Run: headless pygame with SDL's dummy video driver; simulated clock (each Clock.tick advances the game by its frame time, no real sleeping); random seed 0; keys injected as events and as key.get_pressed() state; no mouse input.
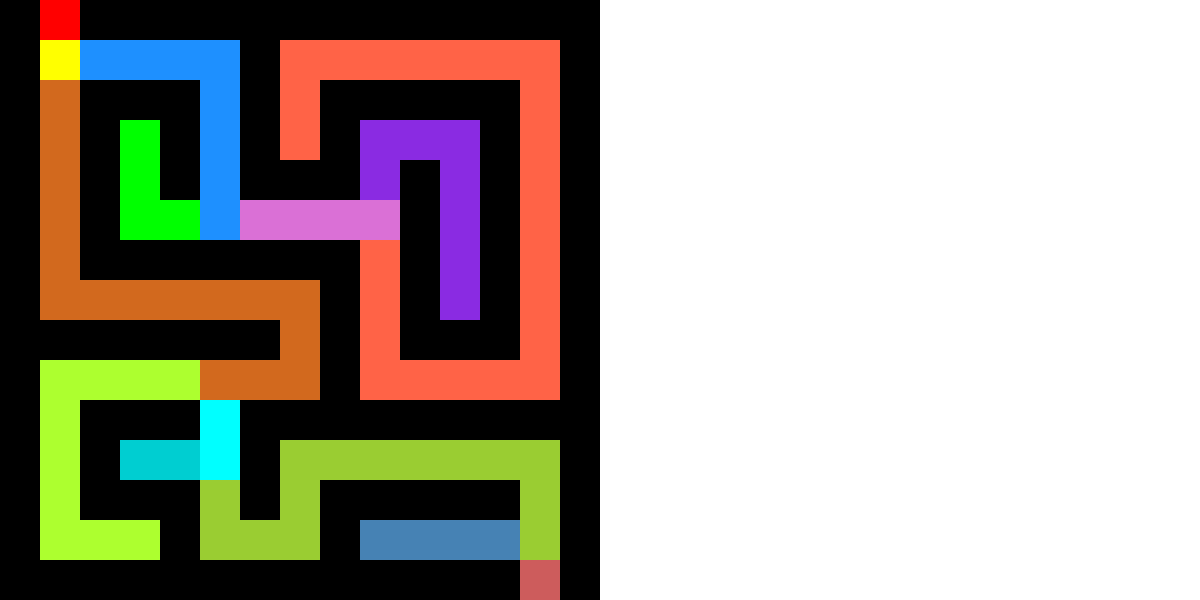
Frame 1 of 4 · flips 1–60 · no input
Frame 2 of 4 · flips 61–180 · tapped SPACE, RETURN · held RIGHT (→), D · screen unchanged from frame 1, image omitted
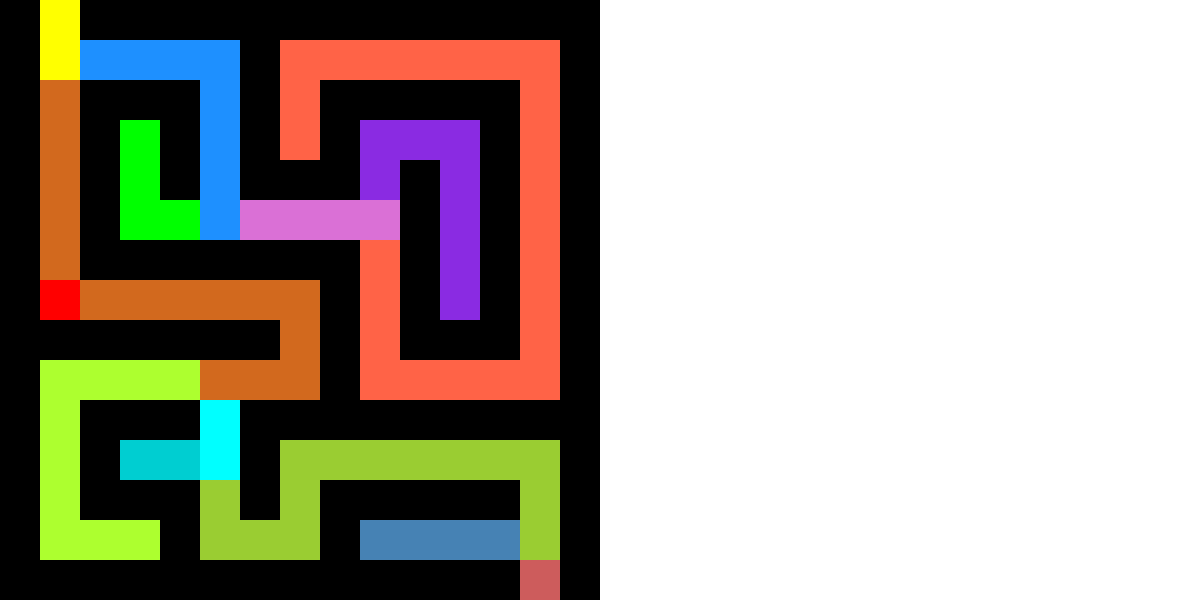
Frame 3 of 4 · flips 181–300 · held DOWN (↓), S
Frame 4 of 4 · flips 301–420 · held LEFT (←), A, UP (↑), W · screen same as frame 1, image omitted

The pygame program that drew these frames:

import pygame
import sys
from dataclasses import dataclass, field
from typing import List, Optional

@dataclass
class Node:
    xpos: int
    ypos: int
    # left_domain: int
    # right_domain: int
    # dir_to: Optional[str]  # Direction moved to reach this node
    # parent: Optional["Node"] = None
    color: tuple[int, int, int]
    children: List["Node"] = field(default_factory=list)

@dataclass
class Tile:
    xpos: int
    ypos: int
    color: tuple[int, int, int]
    # tree_node: Node



pygame.init()

# Constants
WINDOW_WIDTH = 1200  # Increased width to fit tree
WINDOW_HEIGHT = 600
GRID_SIZE = 15     # Number of rows and columns in the maze
CELL_SIZE = WINDOW_HEIGHT // GRID_SIZE  # Size of each cell
TREE_X_OFFSET = (WINDOW_HEIGHT+WINDOW_WIDTH)//2  # Offset for tree visualization
TREE_NODE_RADIUS = 10;

WHITE = (255, 255, 255)
BLACK = (0, 0, 0)
RED = (255, 0, 0)
BLUE = (0, 0, 255)  # Up move
GREEN = (0, 255, 0)  # Down move
YELLOW = (255, 255, 0)  # Left move
PURPLE = (128, 0, 128)  # Right move

COLORS = {
    (0, 255, 0),      # Green
    (0, 0, 255),      # Blue
    (255, 255, 0),    # Yellow
    (255, 165, 0),    # Orange
    (128, 0, 128),    # Purple
    (0, 255, 255),    # Cyan
    (255, 0, 255),    # Magenta
    (173, 255, 47),   # Green Yellow
    (255, 105, 180),  # Hot Pink
    (75, 0, 130),     # Indigo
    (0, 128, 128),    # Teal
    (255, 20, 147),   # Deep Pink
    (138, 43, 226),   # Blue Violet
    (34, 139, 34),    # Forest Green
    (255, 140, 0),    # Dark Orange
    (186, 85, 211),   # Medium Orchid
    (70, 130, 180),   # Steel Blue
    (240, 128, 128),  # Light Coral
    (154, 205, 50),   # Yellow Green
    (199, 21, 133),   # Medium Violet Red
    (218, 112, 214),  # Orchid
    (0, 206, 209),    # Dark Turquoise
    (205, 92, 92),    # Indian Red
    (30, 144, 255),   # Dodger Blue
    (127, 255, 0),    # Chartreuse
    (233, 150, 122),  # Dark Salmon
    (139, 69, 19),    # Saddle Brown
    (210, 105, 30),   # Chocolate
    (255, 99, 71)     # Tomato
}

used_colors = set()

def get_unique_color():
    global COLORS
    if not COLORS:
        raise ValueError("No more unique colors available!")
    color = COLORS.pop()  # Remove and return a random color
    used_colors.add(color)
    return color


# Maze array (1s are walls, 0s are paths)
maze = [
    [1, 0, 1, 1, 1, 1, 1, 1, 1, 1, 1, 1, 1, 1, 1],
    [1, 0, 0, 0, 0, 0, 1, 0, 0, 0, 0, 0, 0, 0, 1],
    [1, 0, 1, 1, 1, 0, 1, 0, 1, 1, 1, 1, 1, 0, 1],
    [1, 0, 1, 0, 1, 0, 1, 0, 1, 0, 0, 0, 1, 0, 1],
    [1, 0, 1, 0, 1, 0, 1, 1, 1, 0, 1, 0, 1, 0, 1],
    [1, 0, 1, 0, 0, 0, 0, 0, 0, 0, 1, 0, 1, 0, 1],
    [1, 0, 1, 1, 1, 1, 1, 1, 1, 0, 1, 0, 1, 0, 1],
    [1, 0, 0, 0, 0, 0, 0, 0, 1, 0, 1, 0, 1, 0, 1],
    [1, 1, 1, 1, 1, 1, 1, 0, 1, 0, 1, 1, 1, 0, 1],
    [1, 0, 0, 0, 0, 0, 0, 0, 1, 0, 0, 0, 0, 0, 1],
    [1, 0, 1, 1, 1, 0, 1, 1, 1, 1, 1, 1, 1, 1, 1],
    [1, 0, 1, 0, 0, 0, 1, 0, 0, 0, 0, 0, 0, 0, 1],
    [1, 0, 1, 1, 1, 0, 1, 0, 1, 1, 1, 1, 1, 0, 1],
    [1, 0, 0, 0, 1, 0, 0, 0, 1, 0, 0, 0, 0, 0, 1],
    [1, 1, 1, 1, 1, 1, 1, 1, 1, 1, 1, 1, 1, 0, 1]
]

tile_map ={} #is a dictionary that goes from a location to a tile, with it's color and corresponding tree node
node_map = {} #is a dictionary that goes from a location to a node

# initiate preprocessing:
# create the tree according to the graph, 
#  have a matrix of pointers in the shape of the maze to the nodes corresponding to the tree
# color the maze with corresponding colors to the tree
# generate the tree using the maze, with a different type of node for branching and non-branching locations in the maze.


# count number of neighbors for each location in the maze
neighbor_count = [[0 for _ in range(GRID_SIZE)] for _ in range(GRID_SIZE)]
for i in range(GRID_SIZE):
    for j in range(GRID_SIZE):
        if maze[i][j] == 0:
            # we have a valid empty space we check its top neighbor
            if i > 0 and maze[i-1][ j] == 0:
                neighbor_count[i][ j] += 1
            # now left neighbor
            if j > 0 and maze[i][ j-1] == 0:
                neighbor_count[i][ j] +=1
            # now below neighbor
            if i < GRID_SIZE - 1 and maze[i+1][ j] == 0:
                neighbor_count[i][ j] += 1
            #now right neighbor
            if j < GRID_SIZE -1 and maze[i][ j+1] == 0:
                neighbor_count[i][ j] +=1


#printing neighbor_count out

for row in neighbor_count:
    print(row)


#starting position
player_pos = [0, 1]  
# root_pos = TREE_X_OFFSET
# root = Node(xpos=root_pos, ypos=TREE_NODE_RADIUS, dir_to=None, left_domain=WINDOW_HEIGHT + TREE_NODE_RADIUS, right_domain= WINDOW_WIDTH - TREE_NODE_RADIUS)
# current_node = root

def add_tile(xpos:int, ypos:int, new_Color: bool, color = None):
    global tile_map
    # check that we have not already added the tile
    if (xpos, ypos) in tile_map:
        return
    
    # check that are working with an open square
    if maze[xpos][ypos] != 0:
        raise ValueError("called add tile on nonvalid square")
    # we have a new tile, so we must add it
    # we get a new color if the previous node told us to
    if new_Color:
        color = get_unique_color()
    elif color == None:
        raise ValueError("did not recieve a color, or permission to create a new color")

    tile_map[(xpos, ypos)] = Tile(xpos, ypos, color)
    # print("added tile with color", color, "at location ", xpos, ", ", ypos)
    
    # now we check the neighbors and call each of them
    # if this current cell has more than 2 neighbors, then it's children will all get new colors
    new_color_child = (neighbor_count[xpos][ypos] > 2)

    # we have a valid empty space we check its top neighbor
    if xpos > 0 and maze[xpos-1][ypos] == 0:
        add_tile(xpos-1, ypos, new_color_child, color)
    # now left neighbor
    if ypos > 0 and maze[xpos][ypos-1] == 0:
        add_tile(xpos, ypos-1, new_color_child, color)
    # now below neighbor
    if xpos < GRID_SIZE - 1 and maze[xpos+1][ypos] == 0:
        add_tile(xpos+1, ypos, new_color_child, color)
    #now right neighbor
    if ypos < GRID_SIZE -1 and maze[xpos][ypos+1] == 0:
        add_tile(xpos, ypos+1, new_color_child, color)

# starting preprocessing by making the first tile
# first empty tile is 0, 1
add_tile(0, 1, True)

def add_node(xpos:int, ypos:int, new_Node: bool, parent = None):
    global node_map
    #check that we haven't added this location yet
    if (xpos, ypos) in node_map:
        return
    #check that we are working with an open square
    if maze[xpos][ypos] != 0:
        raise ValueError("called add_node() on an nonvalid sqaure")
    
    # if we were told to make a new node at this location, we must add it, otherwise we use the parent node
    if new_Node:
        new_node = Node(xpos, ypos, tile_map[(xpos, ypos)].color)
        # add the child to the parent node (if it exists)
        if parent != None:
            parent.children.append(new_node)
        parent = new_node
    elif parent == None:
        raise ValueError("do not have a parent or permission to create a parent wihtin add_node")
    # add the correct node to the dictionary
    node_map[(xpos, ypos)] = parent
    print("added node with color", tile_map[(xpos, ypos)].color, "at location ", xpos, ", ", ypos)

    #if the current cell has more than 2 neighbors, then it's children will get new nodes in the tree
    new_node_child = neighbor_count[xpos][ypos] > 2

    #now we explore each of the children

    if xpos > 0 and maze[xpos-1][ypos] == 0:
        add_node(xpos-1, ypos, new_node_child, parent)
    # now left neighbor
    if ypos > 0 and maze[xpos][ypos-1] == 0:
        add_node(xpos, ypos-1, new_node_child, parent)
    # now below neighbor
    if xpos < GRID_SIZE - 1 and maze[xpos+1][ypos] == 0:
        add_node(xpos+1, ypos, new_node_child, parent)
    #now right neighbor
    if ypos < GRID_SIZE -1 and maze[xpos][ypos+1] == 0:
        add_node(xpos, ypos+1, new_node_child, parent)

#now start preprocessing the first location for the tree
add_node(0,1, True)
# printing the tree post order (node, left, right)
def print_node(root):
    print("Node with color " , root.color, " has " , len(root.children), " many children")
    for child in root.children:
        print_node(child)

print_node(node_map[(0, 1)])

















screen = pygame.display.set_mode((WINDOW_WIDTH, WINDOW_HEIGHT))
pygame.display.set_caption("15x15 Maze")

def draw_maze():
    for row in range(GRID_SIZE):
        for col in range(GRID_SIZE):
            color = BLACK if maze[row][col] == 1 else tile_map[(row, col)].color
            pygame.draw.rect(screen, color, (col * CELL_SIZE, row * CELL_SIZE, CELL_SIZE, CELL_SIZE))

def draw_player():
    pygame.draw.rect(
        screen, RED, (player_pos[1] * CELL_SIZE, player_pos[0] * CELL_SIZE, CELL_SIZE, CELL_SIZE)
    )


# def add_node(new_direction):
#     global current_node
#     # check that a node does need to be added
#     if (new_direction == "RIGHT" and current_node.dir_to == "LEFT") or (new_direction == "LEFT" and current_node.dir_to == "RIGHT") or (new_direction == "DOWN" and current_node.dir_to == "UP") or (new_direction == "UP" and current_node.dir_to == "DOWN"):
#         current_node = current_node.parent
#     else:
#         # TODO: change the domain so that if a node has one child then it has full domain
#         # adding a child on the left
#         if len(current_node.children)== 0:
#             new_node = Node(
#                 xpos=(current_node.left_domain + current_node.xpos) // 2,
#                 ypos=current_node.ypos + TREE_NODE_RADIUS * 3, 
#                 dir_to= new_direction,
#                 left_domain= current_node.left_domain,
#                 right_domain=current_node.xpos,
#                 parent= current_node)
#         #adding a child on the right
#         else:
#             new_node = Node(
#                 xpos=(current_node.right_domain + current_node.xpos) // 2,
#                 ypos=current_node.ypos + TREE_NODE_RADIUS * 3, 
#                 dir_to= new_direction,
#                 left_domain= current_node.xpos,
#                 right_domain=current_node.right_domain,
#                 parent= current_node)
#         current_node.children.append(new_node)
#         current_node = new_node




# def draw_subtree(subtreeroot):
#     # TODO: change color to show current node highlighted
#     if subtreeroot.dir_to == "UP":
#         color = BLUE
#     elif subtreeroot.dir_to == "DOWN":
#         color = GREEN
#     elif subtreeroot.dir_to == "LEFT":
#         color = YELLOW
#     elif subtreeroot.dir_to == "RIGHT":
#         color = PURPLE
#     else:
#         color = BLACK
#     pygame.draw.circle(screen, color, (subtreeroot.xpos,subtreeroot.ypos), TREE_NODE_RADIUS)
#     for node in  subtreeroot.children:
#         draw_subtree(node)


# def draw_tree():
#     draw_subtree(root)




# Main loop
running = True
clock = pygame.time.Clock()
move_direction = None

while running:
    for event in pygame.event.get():
        if event.type == pygame.QUIT:
            running = False
        elif event.type == pygame.KEYDOWN:
            if event.key == pygame.K_UP:
                move_direction = "UP"
            elif event.key == pygame.K_DOWN:
                move_direction = "DOWN"
            elif event.key == pygame.K_LEFT:
                move_direction = "LEFT"
            elif event.key == pygame.K_RIGHT:
                move_direction = "RIGHT"
        elif event.type == pygame.KEYUP:
            move_direction = None

    # Move the player continuously in the held direction
    # TODO: update to include going reverse in the tree
    if move_direction == "UP":
        new_pos = [player_pos[0] - 1, player_pos[1]]
        if maze[new_pos[0]][new_pos[1]] == 0:
            player_pos = new_pos
            # add_node(move_direction)
    elif move_direction == "DOWN":
        new_pos = [player_pos[0] + 1, player_pos[1]]
        if maze[new_pos[0]][new_pos[1]] == 0:
            # add_node(move_direction)
            player_pos = new_pos
    elif move_direction == "LEFT":
        new_pos = [player_pos[0], player_pos[1] - 1]
        if maze[new_pos[0]][new_pos[1]] == 0:
            # add_node(move_direction)
            player_pos = new_pos
    elif move_direction == "RIGHT":
        new_pos = [player_pos[0], player_pos[1] + 1]
        if maze[new_pos[0]][new_pos[1]] == 0:
            # add_node(move_direction)
            player_pos = new_pos
    print("player at tile: ", player_pos[0], player_pos[1], "tile color of ", tile_map[(player_pos[0], player_pos[1])].color, " and tree color of ", tile_map[(player_pos[0], player_pos[1])].color)
    # Drawing maze
    screen.fill(WHITE)
    draw_maze()
    draw_player()
    # draw_tree();

    # Update the display
    pygame.display.flip()

    # Limit frame rate
    clock.tick(10)

# end
pygame.quit()
sys.exit()
